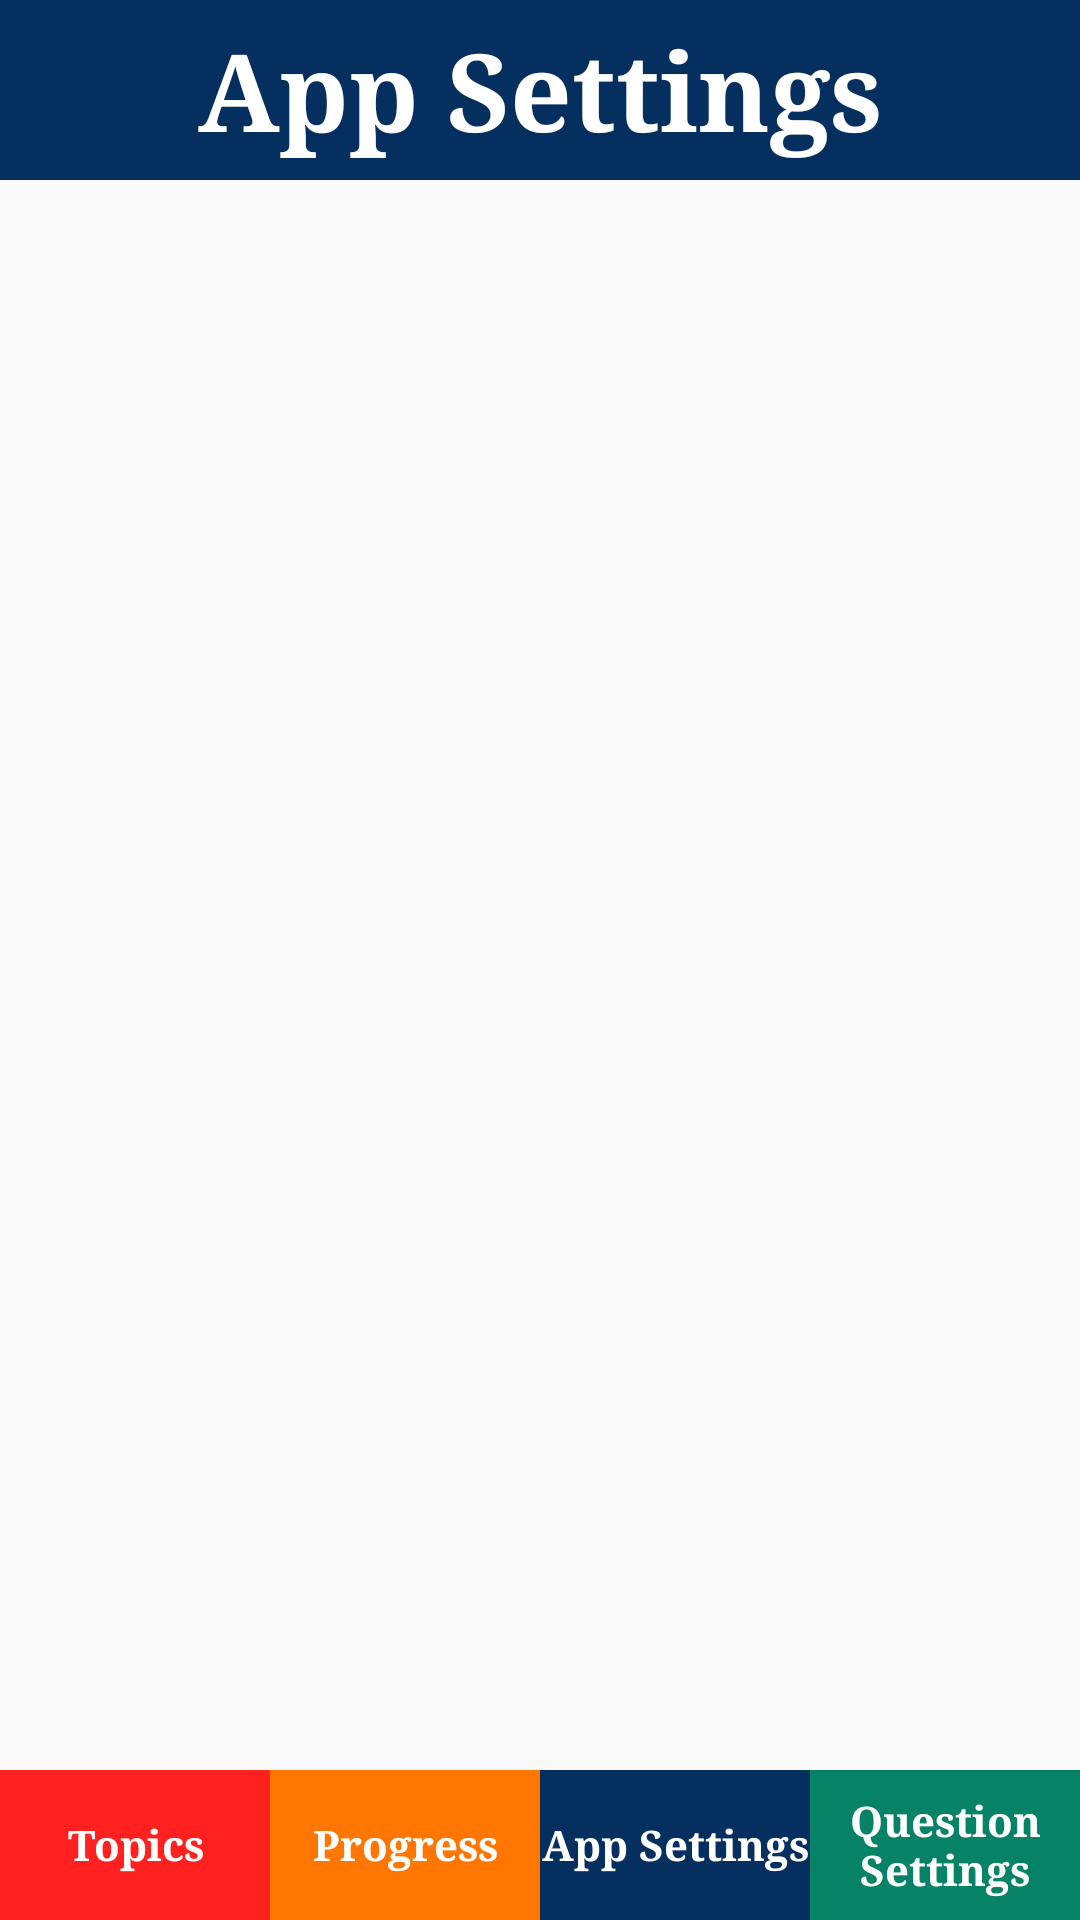

Write the Android layout XML for this screen, with the resource values it uses.
<!-- AndroidManifest.xml: activity theme OpeningPageTheme -->
<!-- res/layout/activity_app_settings.xml -->
<?xml version="1.0" encoding="utf-8"?>
<FrameLayout xmlns:android="http://schemas.android.com/apk/res/android"
    xmlns:app="http://schemas.android.com/apk/res-auto"
    xmlns:tools="http://schemas.android.com/tools"
    android:layout_width="match_parent"
    android:layout_height="match_parent"
    tools:context="com.example.willm.study.AppSettingsActivity">
    <TextView
        android:layout_width="match_parent"
        android:layout_height="60dp"
        android:background="@drawable/app_settings_bg"
        android:gravity="center"
        android:text="@string/app_settings"
        android:fontFamily="serif"
        android:textColor="#FFFFFF"
        android:textSize="36sp"
        android:textStyle="bold"/>

    
    <LinearLayout
        xmlns:android="http://schemas.android.com/apk/res/android" android:layout_width="match_parent"
        android:layout_height="50dp"
        android:layout_gravity="bottom"
        android:orientation="horizontal">
        
        <TextView
            android:id="@+id/topic_nav_bar"
            android:layout_width="0dp"
            android:layout_height="match_parent"
            android:layout_weight="1"
            android:gravity="center"
            android:fontFamily="serif"
            android:textStyle="bold"
            android:textColor="#FFFFFF"
            android:text="@string/topic"
            android:onClick="goToTopics"
            android:background="@drawable/topic_bg"/>
        
        <TextView
            android:id="@+id/progress_nav_bar"
            android:layout_width="0dp"
            android:layout_height="match_parent"
            android:layout_weight="1"
            android:gravity="center"
            android:fontFamily="serif"
            android:textStyle="bold"
            android:textColor="#FFFFFF"
            android:text="@string/progress"
            android:onClick="goToProgress"
            android:background="@drawable/progress_bg"/>
        
        <TextView
            android:id="@+id/app_settings_nav_bar"
            android:layout_width="0dp"
            android:layout_height="match_parent"
            android:layout_weight="1"
            android:gravity="center"
            android:fontFamily="serif"
            android:textStyle="bold"
            android:textColor="#FFFFFF"
            android:text="@string/app_settings"
            android:onClick="goToAppSettings"
            android:background="@drawable/app_settings_bg"/>
        
        <TextView
            android:id="@+id/question_settings_nav_bar"
            android:layout_width="0dp"
            android:layout_height="match_parent"
            android:layout_weight="1"
            android:gravity="center"
            android:fontFamily="serif"
            android:textStyle="bold"
            android:textColor="#FFFFFF"
            android:text="@string/question_settings"
            android:onClick="goToQuestionSettings"
            android:background="@drawable/question_settings_bg"/>
    </LinearLayout>

</FrameLayout>
<!-- resources referenced by this layout -->
<resources>
  <!-- drawable app_settings_bg (drawable) -->
  <?xml version="1.0" encoding="utf-8"?>
  <selector xmlns:android="http://schemas.android.com/apk/res/android">
      <item>
          <shape android:shape="rectangle">
              <size android:width="200dp" android:height="500dp"/>
              <solid android:color="@color/appSettingsMain"/>
          </shape>
      </item>
  </selector>
  <!-- drawable progress_bg (drawable) -->
  <?xml version="1.0" encoding="utf-8"?>
  <selector xmlns:android="http://schemas.android.com/apk/res/android">
      <item>
          <shape android:shape="rectangle">
              <size android:width="200dp" android:height="500dp"/>
              <solid android:color="@color/progressMain"/>
          </shape>
      </item>
  </selector>
  <!-- drawable question_settings_bg (drawable) -->
  <?xml version="1.0" encoding="utf-8"?>
  <selector xmlns:android="http://schemas.android.com/apk/res/android">
      <item>
          <shape android:shape="rectangle">
              <size android:width="200dp" android:height="500dp"/>
              <solid android:color="@color/questionSettingsMain"/>
          </shape>
      </item>
  </selector>
  <!-- drawable topic_bg (drawable) -->
  <?xml version="1.0" encoding="utf-8"?>
  <selector xmlns:android="http://schemas.android.com/apk/res/android">
      <item>
          <shape android:shape="rectangle">
              <size android:width="200dp" android:height="500dp"/>
              <solid android:color="@color/topicsMain"/>
          </shape>
      </item>
  </selector>
  <string name="app_settings">App Settings</string>
  <string name="progress">Progress</string>
  <string name="question_settings">Question Settings</string>
  <string name="topic">Topics</string>
  <style name="OpeningPageTheme" parent="Theme.AppCompat.Light.NoActionBar">
          
          <item name="colorPrimary">@color/colorPrimary</item>
          <item name="colorPrimaryDark">@color/colorPrimary</item>
          <item name="colorAccent">@color/colorAccent</item>
      </style>
  <color name="appSettingsMain">#052F5F</color>
  <color name="progressMain">#FF7700</color>
  <color name="questionSettingsMain">#068267</color>
  <color name="topicsMain">#FF2020</color>
  <color name="colorPrimary">#36454F</color>
  <color name="colorAccent">#FF4081</color>
</resources>
